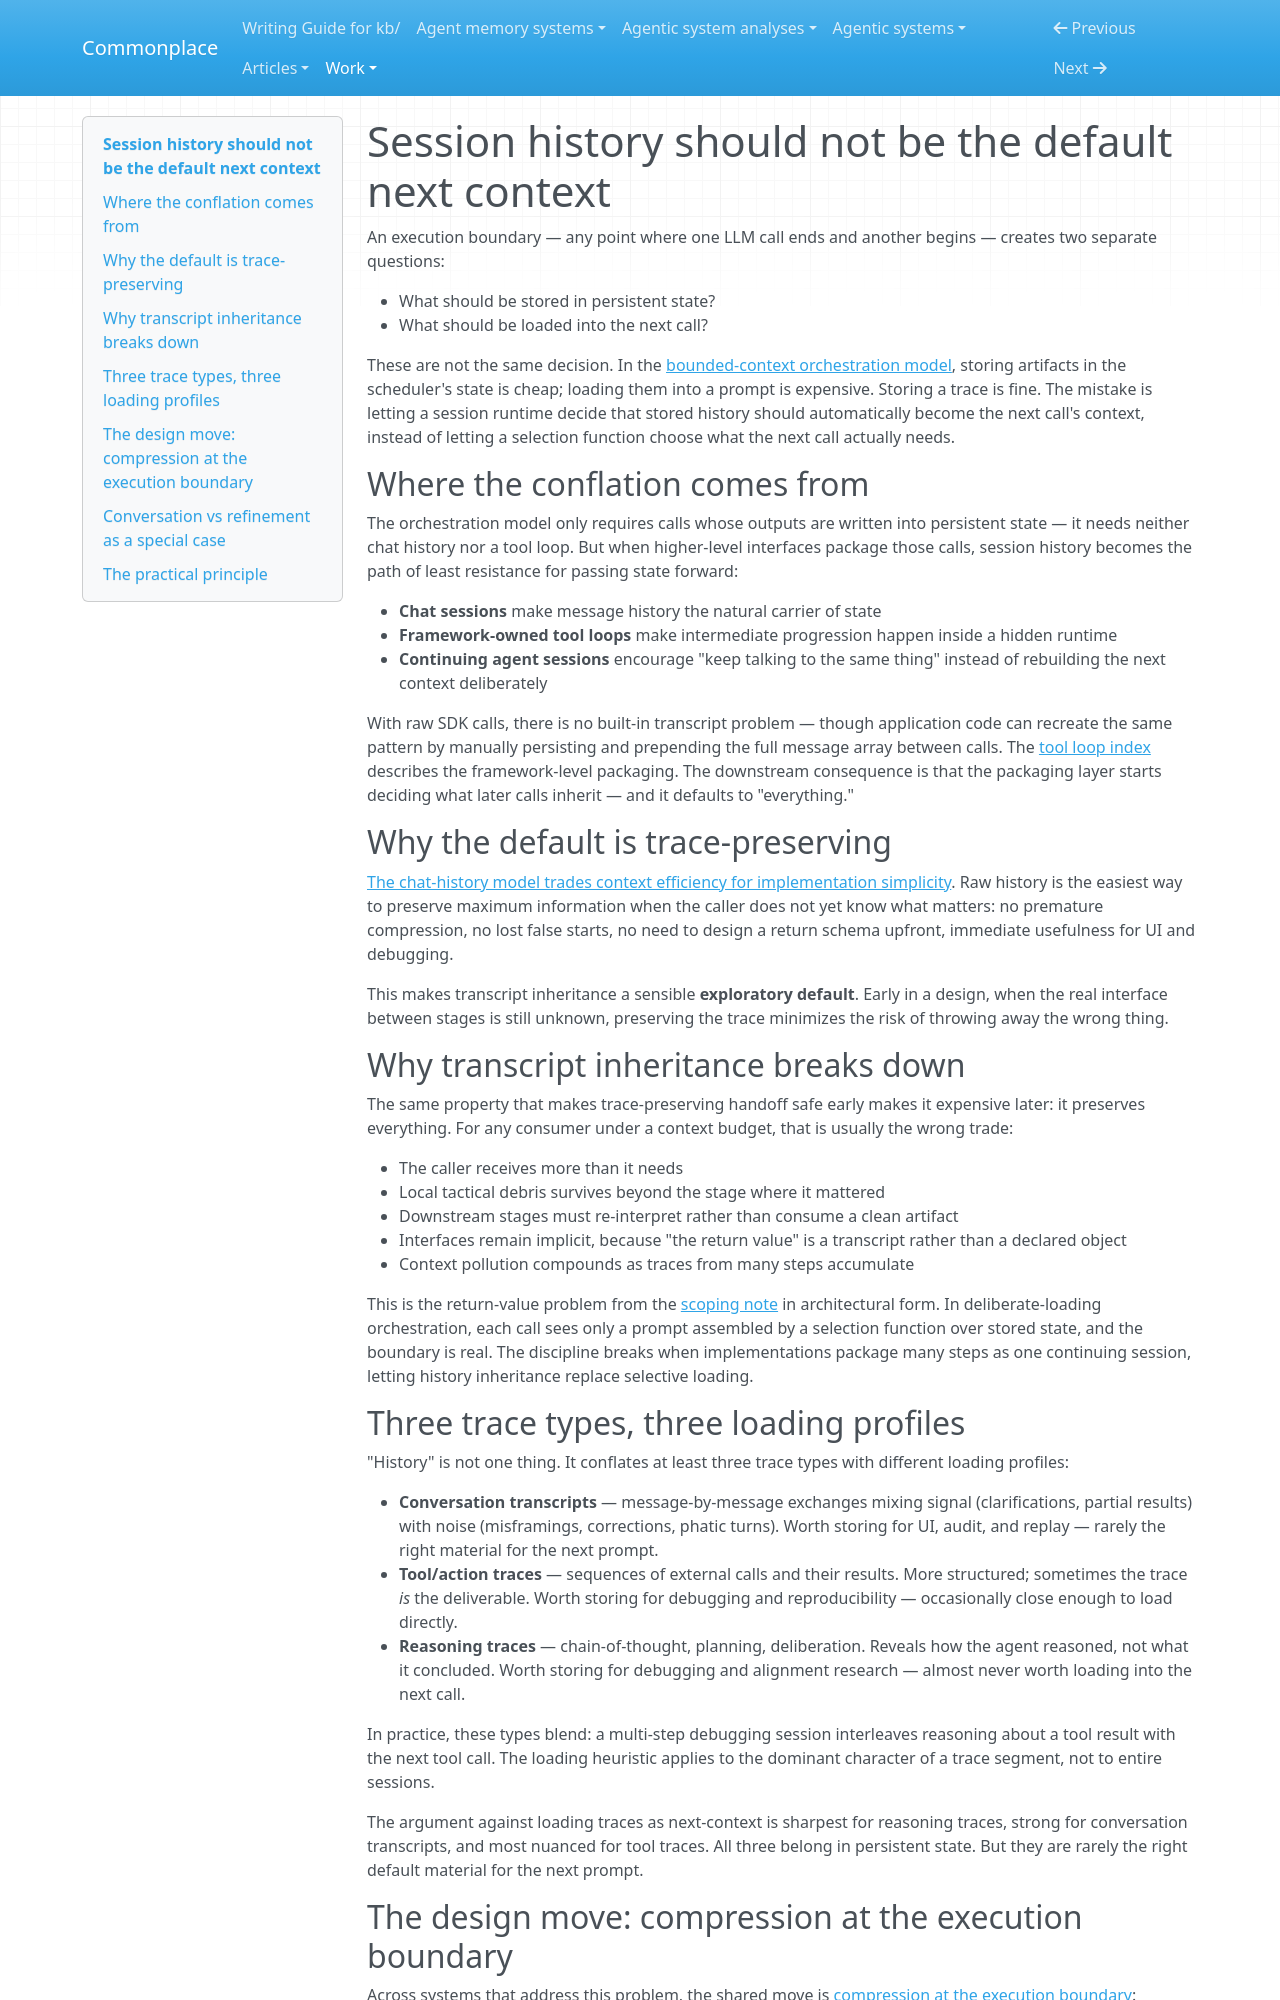

repository: zby/commonplace · page: work/review-revise-gated/run-08/revised-2/index.html · generator: mkdocs

---
description: Storing execution history and loading it into the next agent call are separate decisions; chat and framework-owned tool loops conflate them by making session history the default next context
type: types/note.md
traits: [has-external-sources]
tags: [computational-model, tool-loop]
---

# Session history should not be the default next context

An execution boundary — any point where one LLM call ends and another begins — creates two separate questions:

- What should be stored in persistent state?
- What should be loaded into the next call?

These are not the same decision. In the [bounded-context orchestration model](./bounded-context-orchestration-model.md), storing artifacts in the scheduler's state is cheap; loading them into a prompt is expensive. Storing a trace is fine. The mistake is letting a session runtime decide that stored history should automatically become the next call's context, instead of letting a selection function choose what the next call actually needs.

## Where the conflation comes from

The orchestration model only requires calls whose outputs are written into persistent state — it needs neither chat history nor a tool loop. But when higher-level interfaces package those calls, session history becomes the path of least resistance for passing state forward:

- **Chat sessions** make message history the natural carrier of state
- **Framework-owned tool loops** make intermediate progression happen inside a hidden runtime
- **Continuing agent sessions** encourage "keep talking to the same thing" instead of rebuilding the next context deliberately

With raw SDK calls, there is no built-in transcript problem — though application code can recreate the same pattern by manually persisting and prepending the full message array between calls. The [tool loop index](./tool-loop-index.md) describes the framework-level packaging. The downstream consequence is that the packaging layer starts deciding what later calls inherit — and it defaults to "everything."

## Why the default is trace-preserving

[The chat-history model trades context efficiency for implementation simplicity](./the-chat-history-model-trades-context-efficiency-for-implementation.md). Raw history is the easiest way to preserve maximum information when the caller does not yet know what matters: no premature compression, no lost false starts, no need to design a return schema upfront, immediate usefulness for UI and debugging.

This makes transcript inheritance a sensible **exploratory default**. Early in a design, when the real interface between stages is still unknown, preserving the trace minimizes the risk of throwing away the wrong thing.

## Why transcript inheritance breaks down

The same property that makes trace-preserving handoff safe early makes it expensive later: it preserves everything. For any consumer under a context budget, that is usually the wrong trade:

- The caller receives more than it needs
- Local tactical debris survives beyond the stage where it mattered
- Downstream stages must re-interpret rather than consume a clean artifact
- Interfaces remain implicit, because "the return value" is a transcript rather than a declared object
- Context pollution compounds as traces from many steps accumulate

This is the return-value problem from the [scoping note](./llm-context-is-composed-without-scoping.md) in architectural form. In deliberate-loading orchestration, each call sees only a prompt assembled by a selection function over stored state, and the boundary is real. The discipline breaks when implementations package many steps as one continuing session, letting history inheritance replace selective loading.

## Three trace types, three loading profiles

"History" is not one thing. It conflates at least three trace types with different loading profiles:

- **Conversation transcripts** — message-by-message exchanges mixing signal (clarifications, partial results) with noise (misframings, corrections, phatic turns). Worth storing for UI, audit, and replay — rarely the right material for the next prompt.
- **Tool/action traces** — sequences of external calls and their results. More structured; sometimes the trace *is* the deliverable. Worth storing for debugging and reproducibility — occasionally close enough to load directly.
- **Reasoning traces** — chain-of-thought, planning, deliberation. Reveals how the agent reasoned, not what it concluded. Worth storing for debugging and alignment research — almost never worth loading into the next call.

In practice, these types blend: a multi-step debugging session interleaves reasoning about a tool result with the next tool call. The loading heuristic applies to the dominant character of a trace segment, not to entire sessions.

The argument against loading traces as next-context is sharpest for reasoning traces, strong for conversation transcripts, and most nuanced for tool traces. All three belong in persistent state. But they are rarely the right default material for the next prompt.
